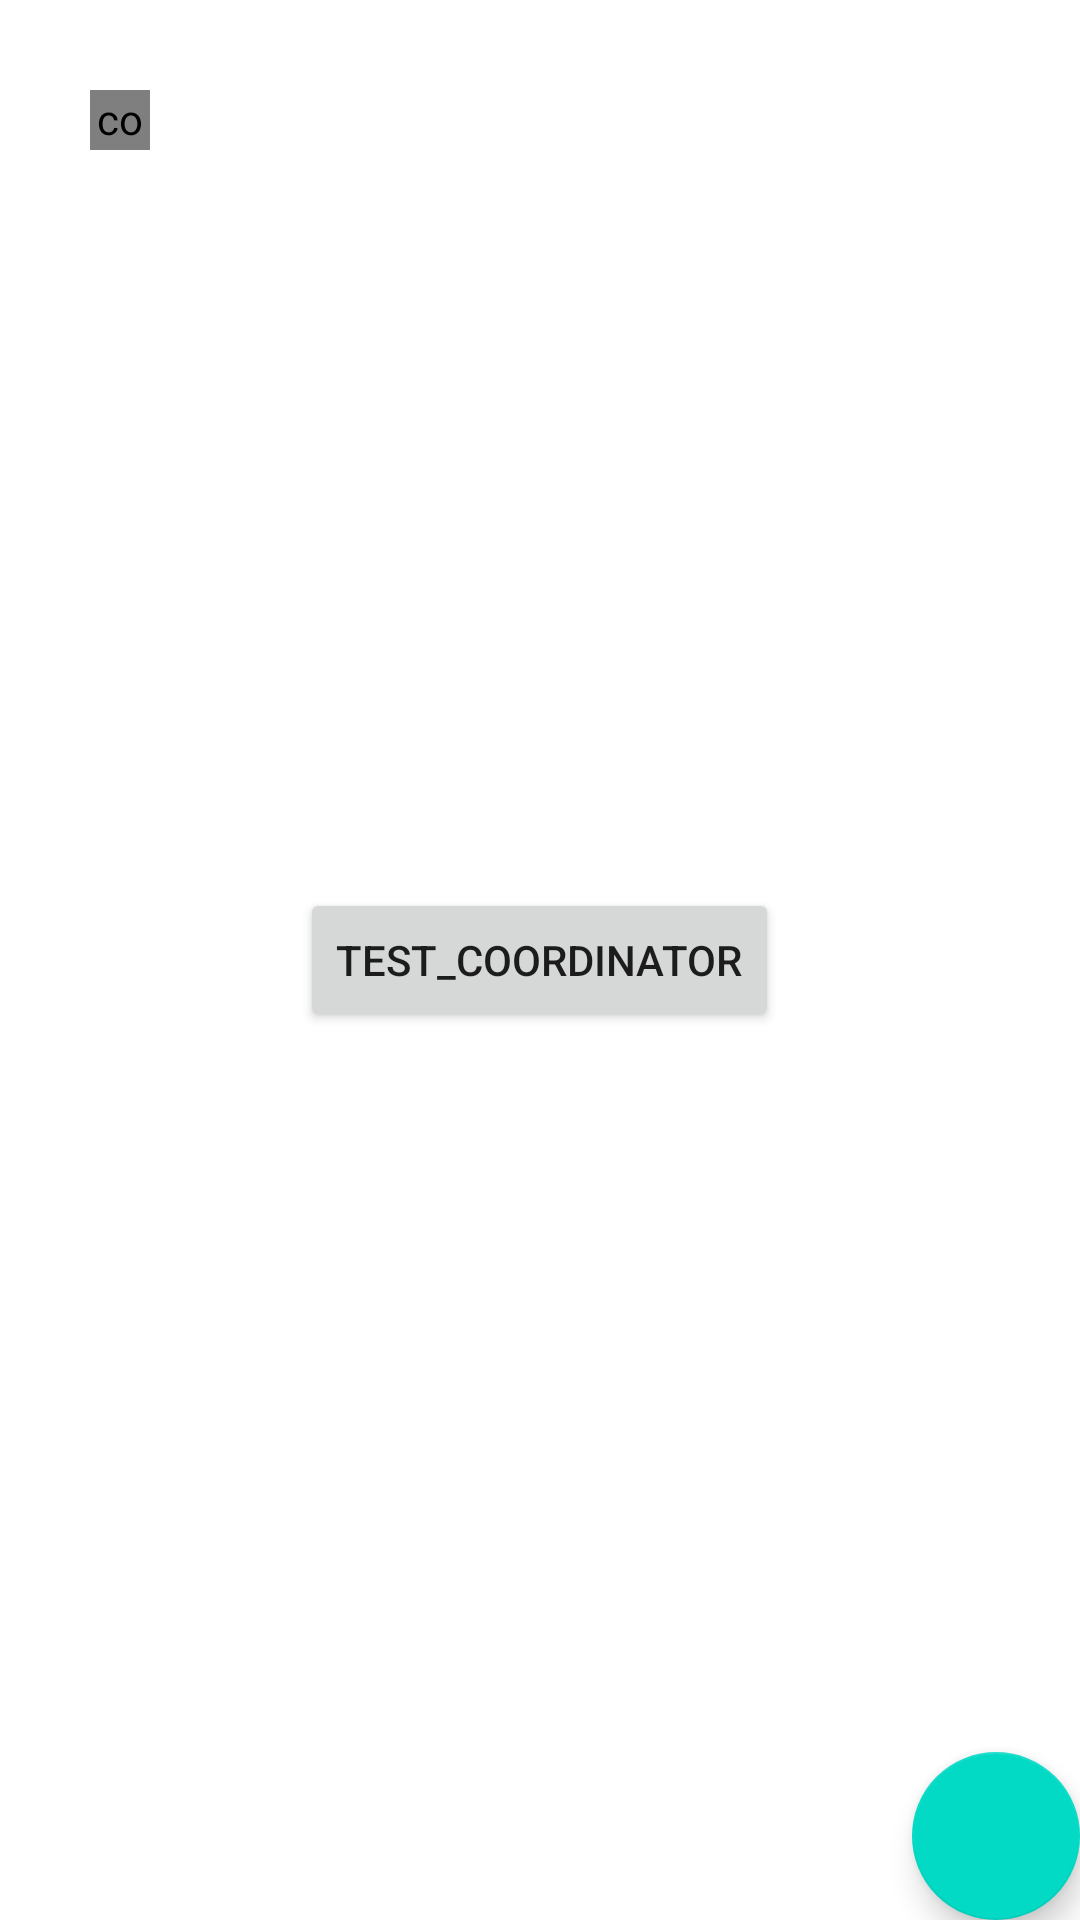

Write the Android layout XML for this screen, with the resource values it uses.
<!-- AndroidManifest.xml: application theme AppTheme -->
<!-- res/layout/activity_test.xml -->
<?xml version="1.0" encoding="utf-8"?>
<FrameLayout xmlns:android="http://schemas.android.com/apk/res/android"
    xmlns:app="http://schemas.android.com/apk/res-auto"
    android:orientation="vertical"
    android:layout_width="match_parent"
    android:layout_height="match_parent">

    <android.support.design.widget.FloatingActionButton
        android:id="@+id/fab_test"
        android:layout_width="wrap_content"
        android:layout_height="wrap_content"
        android:layout_gravity="end|bottom"
        android:layout_margin="@dimen/fab_margin"
        android:src="@drawable/ic_done" />

    <Button
        android:text="Test_Coordinator"
        android:layout_width="wrap_content"
        android:layout_height="wrap_content"
        android:layout_gravity="center"
        android:id="@+id/button2"
        app:layout_behavior="com.example.hzh.materialdesigndemo.MyBehavior"
        />

    <com.example.hzh.materialdesigndemo.view.TempView
        android:layout_width="20dp"
        android:layout_height="20dp"
        android:layout_marginLeft="30dp"
        android:layout_marginTop="30dp"
        android:background="#3366CC"
        android:tag="10"
        />
</FrameLayout>
<!-- resources referenced by this layout -->
<resources>

</resources>
